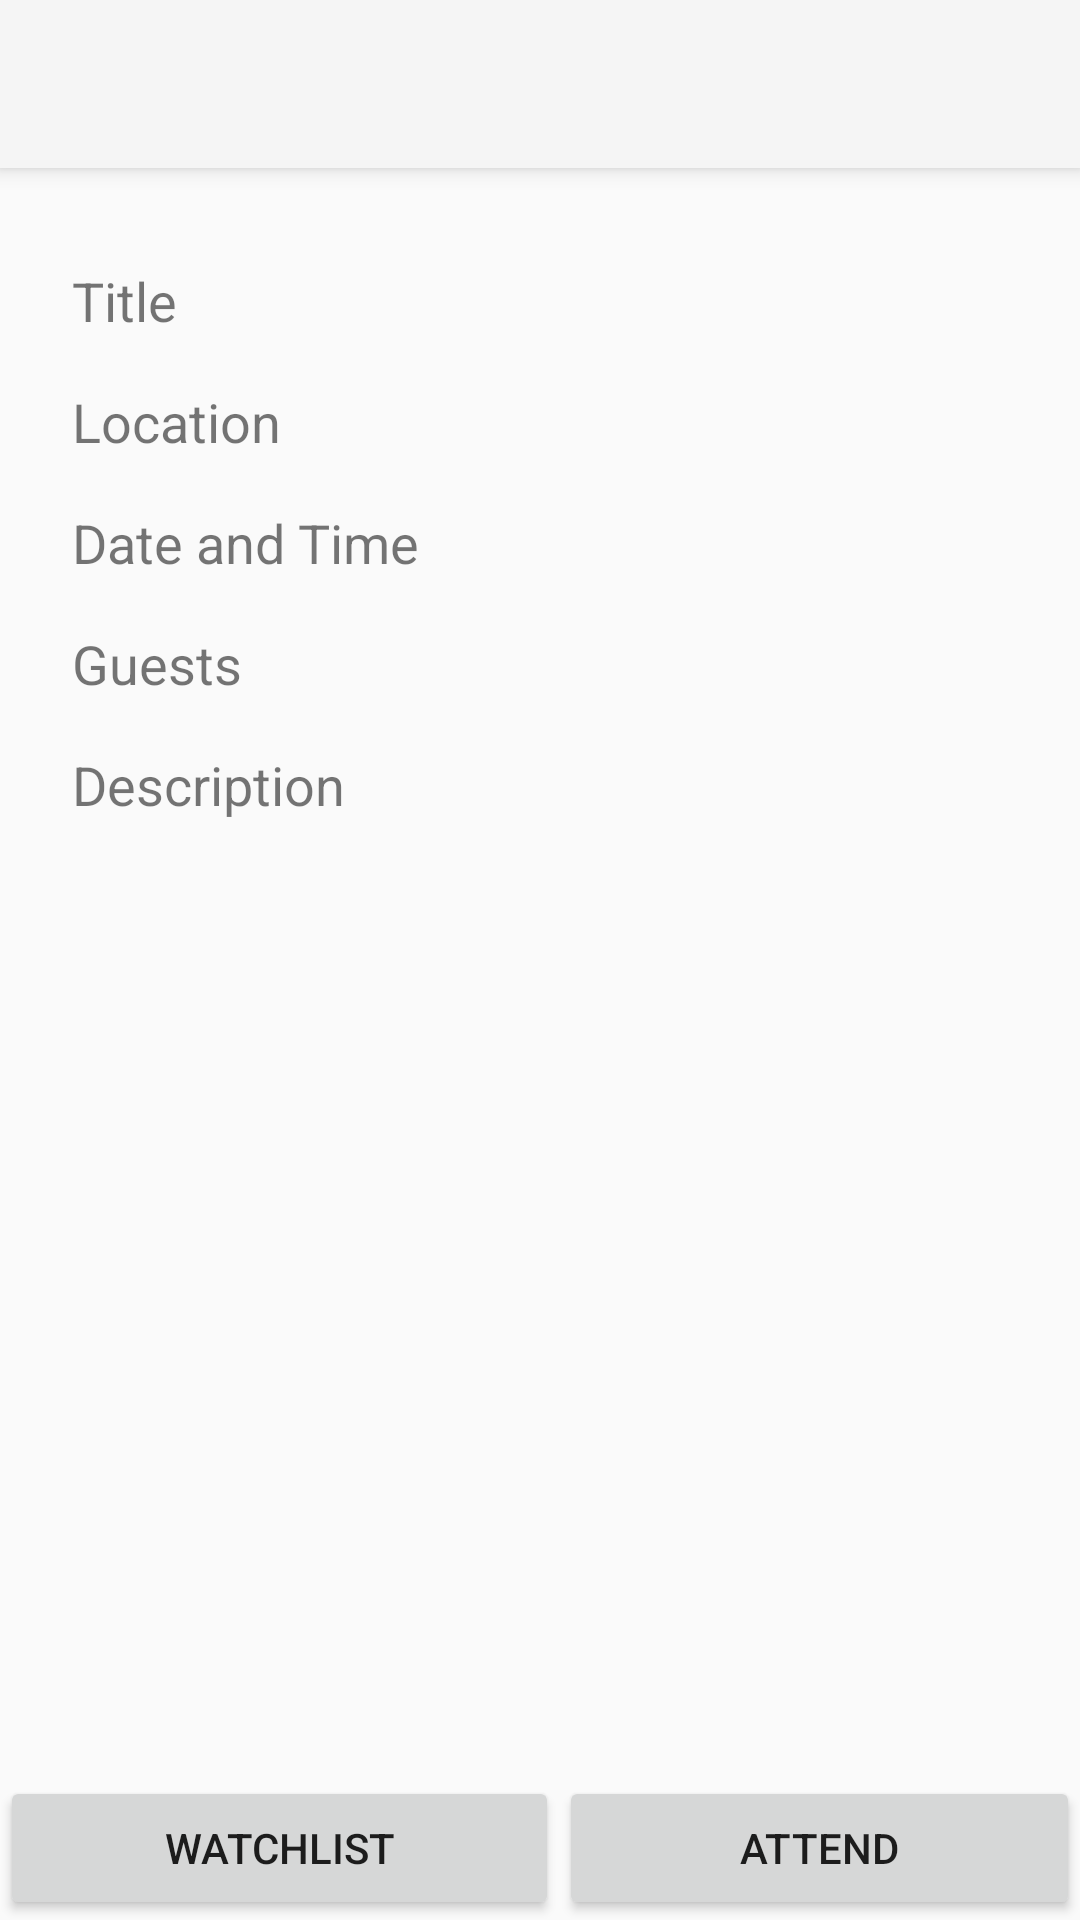

Android layout source for this screen:
<!-- AndroidManifest.xml: activity theme AppTheme -->
<!-- res/layout/activity_event_details.xml -->
<?xml version="1.0" encoding="utf-8"?>
<android.support.design.widget.CoordinatorLayout xmlns:android="http://schemas.android.com/apk/res/android"
    xmlns:app="http://schemas.android.com/apk/res-auto"
    xmlns:tools="http://schemas.android.com/tools"
    android:layout_width="match_parent"
    android:layout_height="match_parent"
    android:fitsSystemWindows="true"
    tools:context="com.elystapp.elyst.EventDetailsActivity">

    <android.support.design.widget.AppBarLayout
        android:layout_width="match_parent"
        android:layout_height="wrap_content"
        android:theme="@style/AppTheme.AppBarOverlay">

        <android.support.v7.widget.Toolbar
            android:id="@+id/toolbar"
            android:layout_width="match_parent"
            android:layout_height="?attr/actionBarSize"
            android:background="?attr/colorPrimary"
            app:popupTheme="@style/AppTheme.PopupOverlay" />

    </android.support.design.widget.AppBarLayout>

    <include layout="@layout/content_event_details" />



</android.support.design.widget.CoordinatorLayout>
<!-- res/layout/content_event_details.xml (included above) -->
<?xml version="1.0" encoding="utf-8"?>
<RelativeLayout
    android:layout_width="match_parent"
    android:layout_height="match_parent"
    xmlns:android="http://schemas.android.com/apk/res/android"
    xmlns:tools="http://schemas.android.com/tools"
    android:layout_marginTop="?attr/actionBarSize"
    tools:context="com.elystapp.elyst.EventDetailsActivity"
    tools:showIn="@layout/activity_event_details">
    <ScrollView
        android:layout_width="match_parent"
        android:layout_height="match_parent"
        xmlns:android="http://schemas.android.com/apk/res/android"
        xmlns:tools="http://schemas.android.com/tools"
        tools:context="com.elystapp.elyst.EventDetailsActivity"
        tools:showIn="@layout/activity_event_details">
        <RelativeLayout
            android:layout_width="match_parent"
            android:layout_height="wrap_content"
            android:paddingLeft="24dp"
            android:paddingRight="24dp"
            android:paddingTop="24dp"
            android:paddingBottom="24dp"
            android:orientation="vertical">
            <TextView
                android:id="@+id/title"
                android:text="@string/title_event"
                android:layout_width="wrap_content"
                android:layout_height="wrap_content"
                android:textSize="@dimen/font_size"
                android:layout_marginTop="8dp"
                android:layout_marginBottom="8dp"/>
            <TextView
                android:id="@+id/location"
                android:text="@string/location"
                android:layout_below="@+id/title"
                android:layout_width="wrap_content"
                android:layout_height="wrap_content"
                android:textSize="@dimen/font_size"
                android:layout_marginTop="8dp"
                android:layout_marginBottom="8dp"/>
            <TextView
                android:id="@+id/time"
                android:text="@string/datetime"
                android:layout_below="@+id/location"
                android:layout_width="wrap_content"
                android:layout_height="wrap_content"
                android:textSize="@dimen/font_size"
                android:layout_marginTop="8dp"
                android:layout_marginBottom="8dp"/>
            <TextView
                android:id="@+id/attending"
                android:text="@string/guests"
                android:layout_below="@+id/time"
                android:layout_width="wrap_content"
                android:layout_height="wrap_content"
                android:textSize="@dimen/font_size"
                android:layout_marginTop="8dp"
                android:layout_marginBottom="8dp"/>
            <TextView
                android:id="@+id/description"
                android:text="@string/description"
                android:layout_below="@+id/attending"
                android:layout_width="wrap_content"
                android:textSize="@dimen/font_size"
                android:layout_height="match_parent"
                android:layout_marginTop="8dp"
                android:layout_marginBottom="8dp"/>
            <ImageView
                android:layout_width="200dp"
                android:layout_height="100dp"
                android:id="@+id/details_image"
                android:src="@drawable/activity_one"
                android:scaleType="fitXY"
                android:layout_centerVertical="true"
                android:contentDescription="image of the event"
                android:layout_below="@+id/description" />
        </RelativeLayout>
    </ScrollView>
    <LinearLayout
        android:orientation="horizontal"
        android:layout_width="match_parent"
        android:layout_height="match_parent"
        android:gravity="bottom">
        <Button
            android:id="@+id/watchlist"
            android:layout_gravity="bottom"
            android:layout_width="wrap_content"
            android:layout_height="wrap_content"
            android:text="@string/watchlist"
            android:layout_weight="1.0" />
        <Button
            android:id="@+id/attend"
            android:layout_gravity="bottom"
            android:layout_width="wrap_content"
            android:layout_height="wrap_content"
            android:text="@string/attend"
            android:layout_weight="1.0" />
    </LinearLayout>
</RelativeLayout>
<!-- resources referenced by this layout -->
<resources>
  <dimen name="font_size">18sp</dimen>
  <string name="attend">Attend</string>
  <string name="datetime">Date and Time</string>
  <string name="description">Description</string>
  <string name="guests">Guests</string>
  <string name="location">Location</string>
  <string name="title_event">Title</string>
  <string name="watchlist">Watchlist</string>
  <style name="AppTheme.AppBarOverlay" parent="Theme.AppCompat.Light.NoActionBar" />
  <style name="AppTheme.PopupOverlay" parent="Theme.AppCompat.Light.NoActionBar" />
  <style name="AppTheme" parent="Theme.AppCompat.Light.NoActionBar">
          
          <item name="colorPrimary">@color/colorPrimary</item>
          <item name="colorPrimaryDark">@color/colorPrimaryDark</item>
          <item name="colorAccent">@color/colorAccent</item>
      </style>
  <color name="colorPrimary">#FFFFFF</color>
  <color name="colorPrimaryDark">#7C1317</color>
  <color name="colorAccent">#F0E3B1</color>
</resources>
